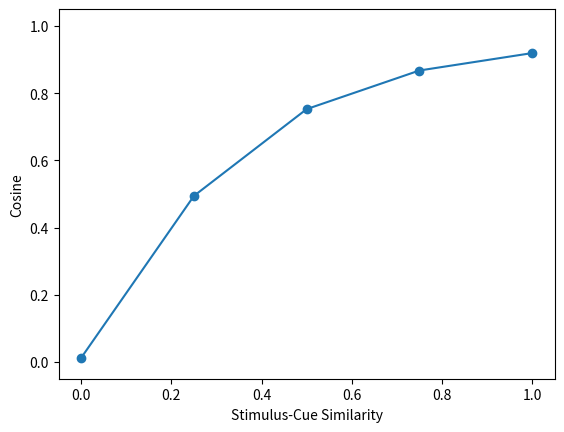

Python code for this plot:
#!/usr/bin/env python
import numpy as np
import numpy.random as rnd
import matplotlib.pyplot as plt

def cos_sim(v1, v2):
    return np.dot(v1, v2) / (np.linalg.norm(v1) * np.linalg.norm(v2))

n = 100 # number of input units
m = 50 # number of ouput units

listLength = 20 # number of pairs in each list

nReps = 100

alpha = 0.25

stimSimSet = [0.0, 0.25, 0.5, 0.75, 1.0]

accuracy = [0 for i in range(len(stimSimSet))]

for rep in range(nReps):
    W = np.matrix(np.zeros((m,n))) # m x n matrix
    
    stim1 = []
    resp1 = []
    
    # creat study set
    for litem in range(listLength):
        svec = np.sign(rnd.randn(n)) # numpy.random.randn() corresponds to rnorm()
        stim1.append(svec)

        rvec = np.sign(rnd.randn(m))
        resp1.append(rvec)
    
    # study list
    for litem in range(listLength):
        c = stim1[litem]
        o = resp1[litem]
        W = W + alpha*np.outer(o,c) # corresponding o %*% t(c) in R language

    for stimSimI in range(len(stimSimSet)):
        stimSim = stimSimSet[stimSimI]

        # create test stimuli
        stim2 = []
        for litem in range(listLength):
            svec = np.sign(rnd.randn(n))
            mask = rnd.rand(n) < stimSim # numpy.random.rand() corresponds to runif()
            stim2.append(mask*stim1[litem] + (1-mask)*svec)

        tAcc = 0
        for litem in range(listLength):
            c = stim2[litem]
            o = np.dot(W, c)
        
            tAcc = tAcc + cos_sim(np.array(o).ravel(), resp1[litem])
        accuracy[stimSimI] = accuracy[stimSimI] + tAcc/listLength

accuracy = np.array(accuracy) / nReps

#print("stimSimSet:", stimSimSet)
#print("accuracy:", accuracy)
plt.plot(stimSimSet, accuracy, marker="o")
plt.axis([-0.05, 1.05, -0.05, 1.05]) # The margins were set. Otherwise, the graph would not be like R's one.
plt.xlabel("Stimulus-Cue Similarity")
plt.ylabel("Cosine")
plt.show()
